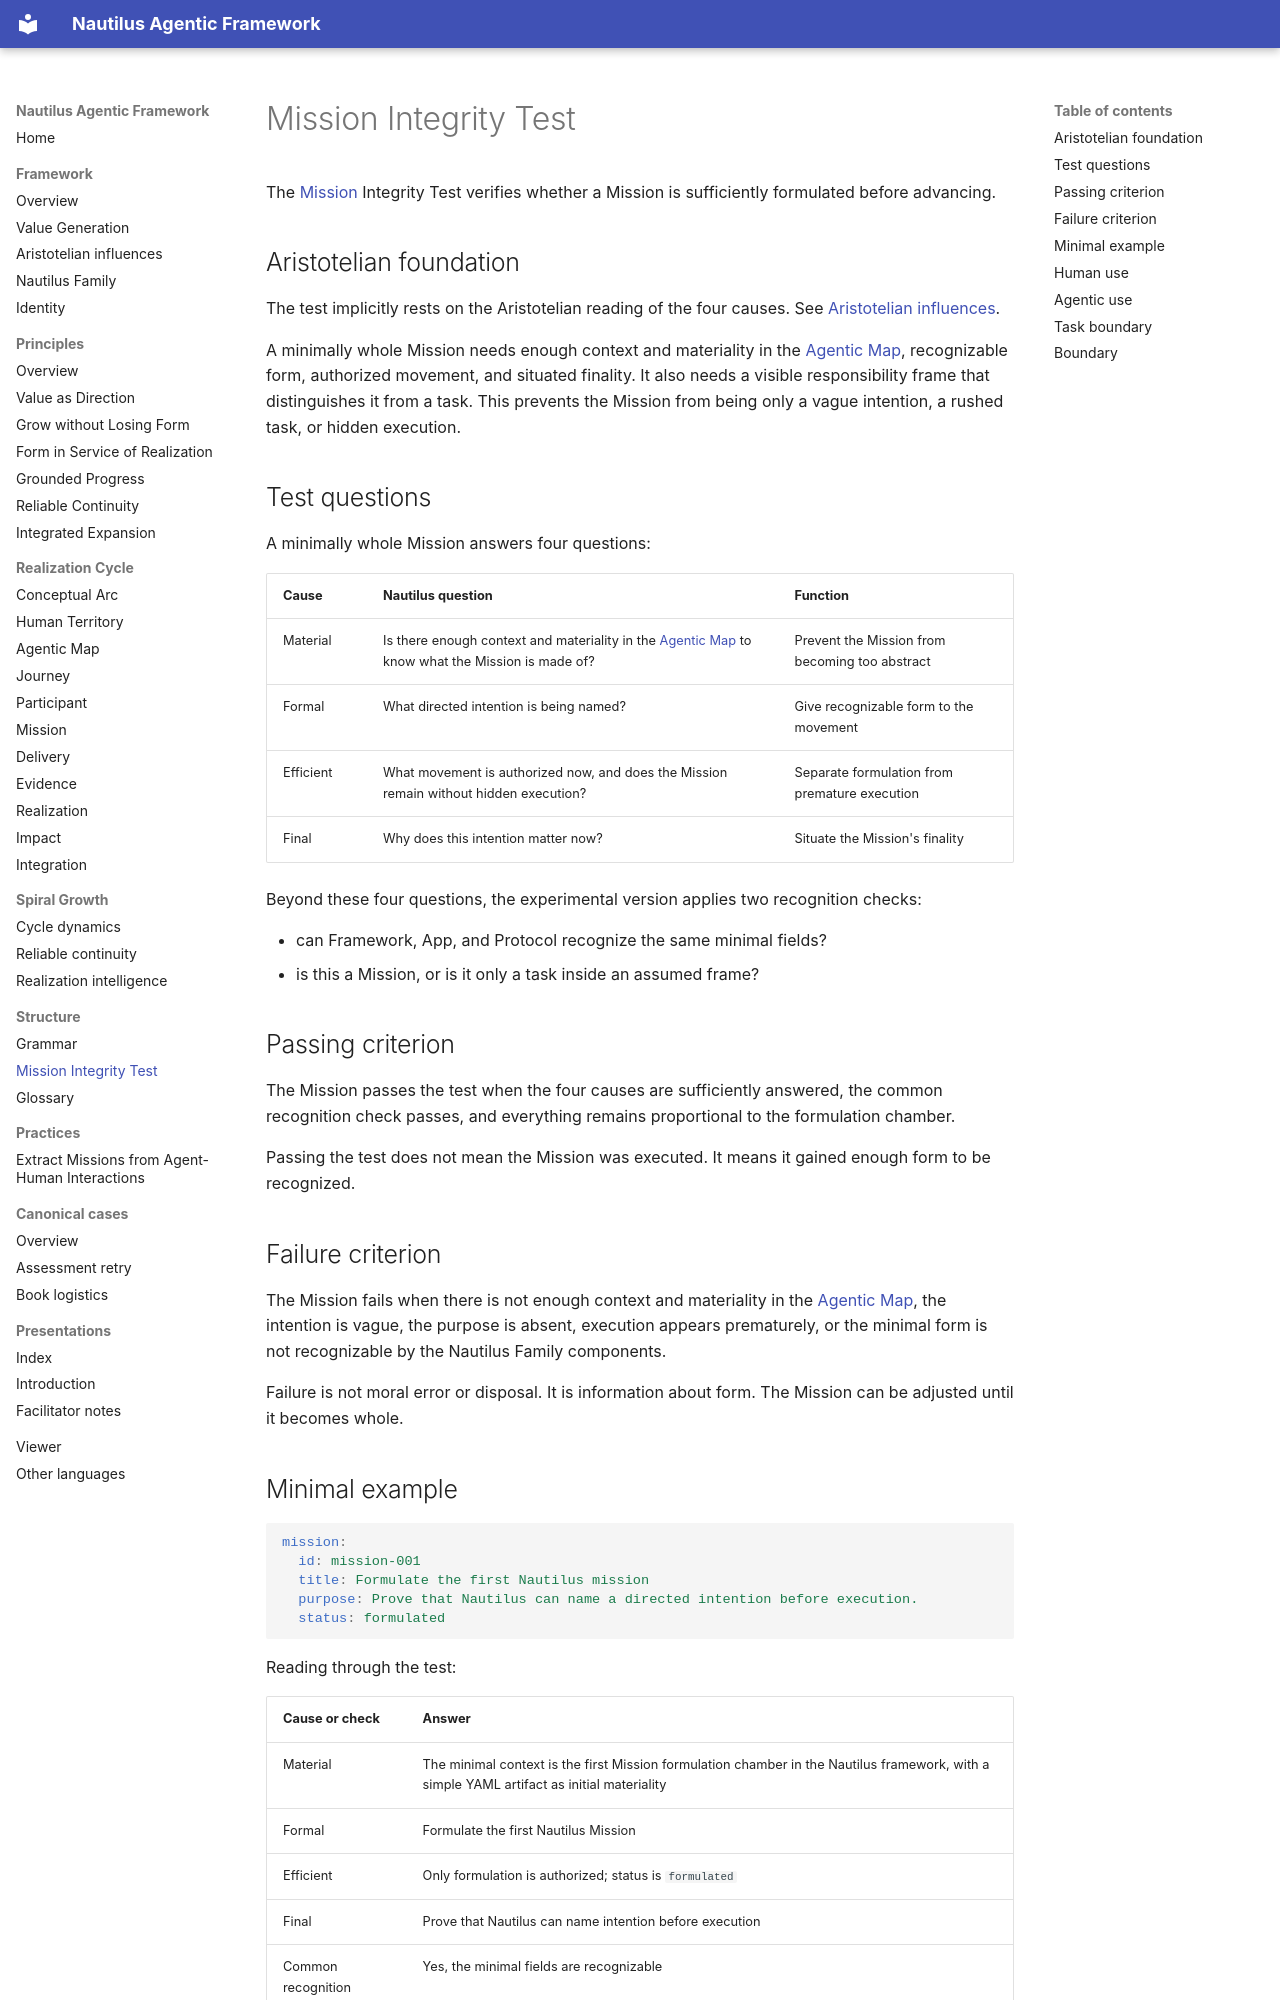

repository: mirror-mind-ai/nautilus-framework · page: method/integrity-test/index.html · generator: mkdocs

# Mission Integrity Test

The [Mission](mission.md) Integrity Test verifies whether a Mission is sufficiently formulated before advancing.

## Aristotelian foundation

The test implicitly rests on the Aristotelian reading of the four causes. See [Aristotelian influences](aristotelian-influences.md).

A minimally whole Mission needs enough context and materiality in the [Agentic Map](agentic-map.md), recognizable form, authorized movement, and situated finality. It also needs a visible responsibility frame that distinguishes it from a task. This prevents the Mission from being only a vague intention, a rushed task, or hidden execution.

## Test questions

A minimally whole Mission answers four questions:

| Cause | Nautilus question | Function |
| --- | --- | --- |
| Material | Is there enough context and materiality in the [Agentic Map](agentic-map.md) to know what the Mission is made of? | Prevent the Mission from becoming too abstract |
| Formal | What directed intention is being named? | Give recognizable form to the movement |
| Efficient | What movement is authorized now, and does the Mission remain without hidden execution? | Separate formulation from premature execution |
| Final | Why does this intention matter now? | Situate the Mission's finality |

Beyond these four questions, the experimental version applies two recognition checks:

- can Framework, App, and Protocol recognize the same minimal fields?
- is this a Mission, or is it only a task inside an assumed frame?

## Passing criterion

The Mission passes the test when the four causes are sufficiently answered, the common recognition check passes, and everything remains proportional to the formulation chamber.

Passing the test does not mean the Mission was executed. It means it gained enough form to be recognized.

## Failure criterion

The Mission fails when there is not enough context and materiality in the [Agentic Map](agentic-map.md), the intention is vague, the purpose is absent, execution appears prematurely, or the minimal form is not recognizable by the Nautilus Family components.

Failure is not moral error or disposal. It is information about form. The Mission can be adjusted until it becomes whole.
